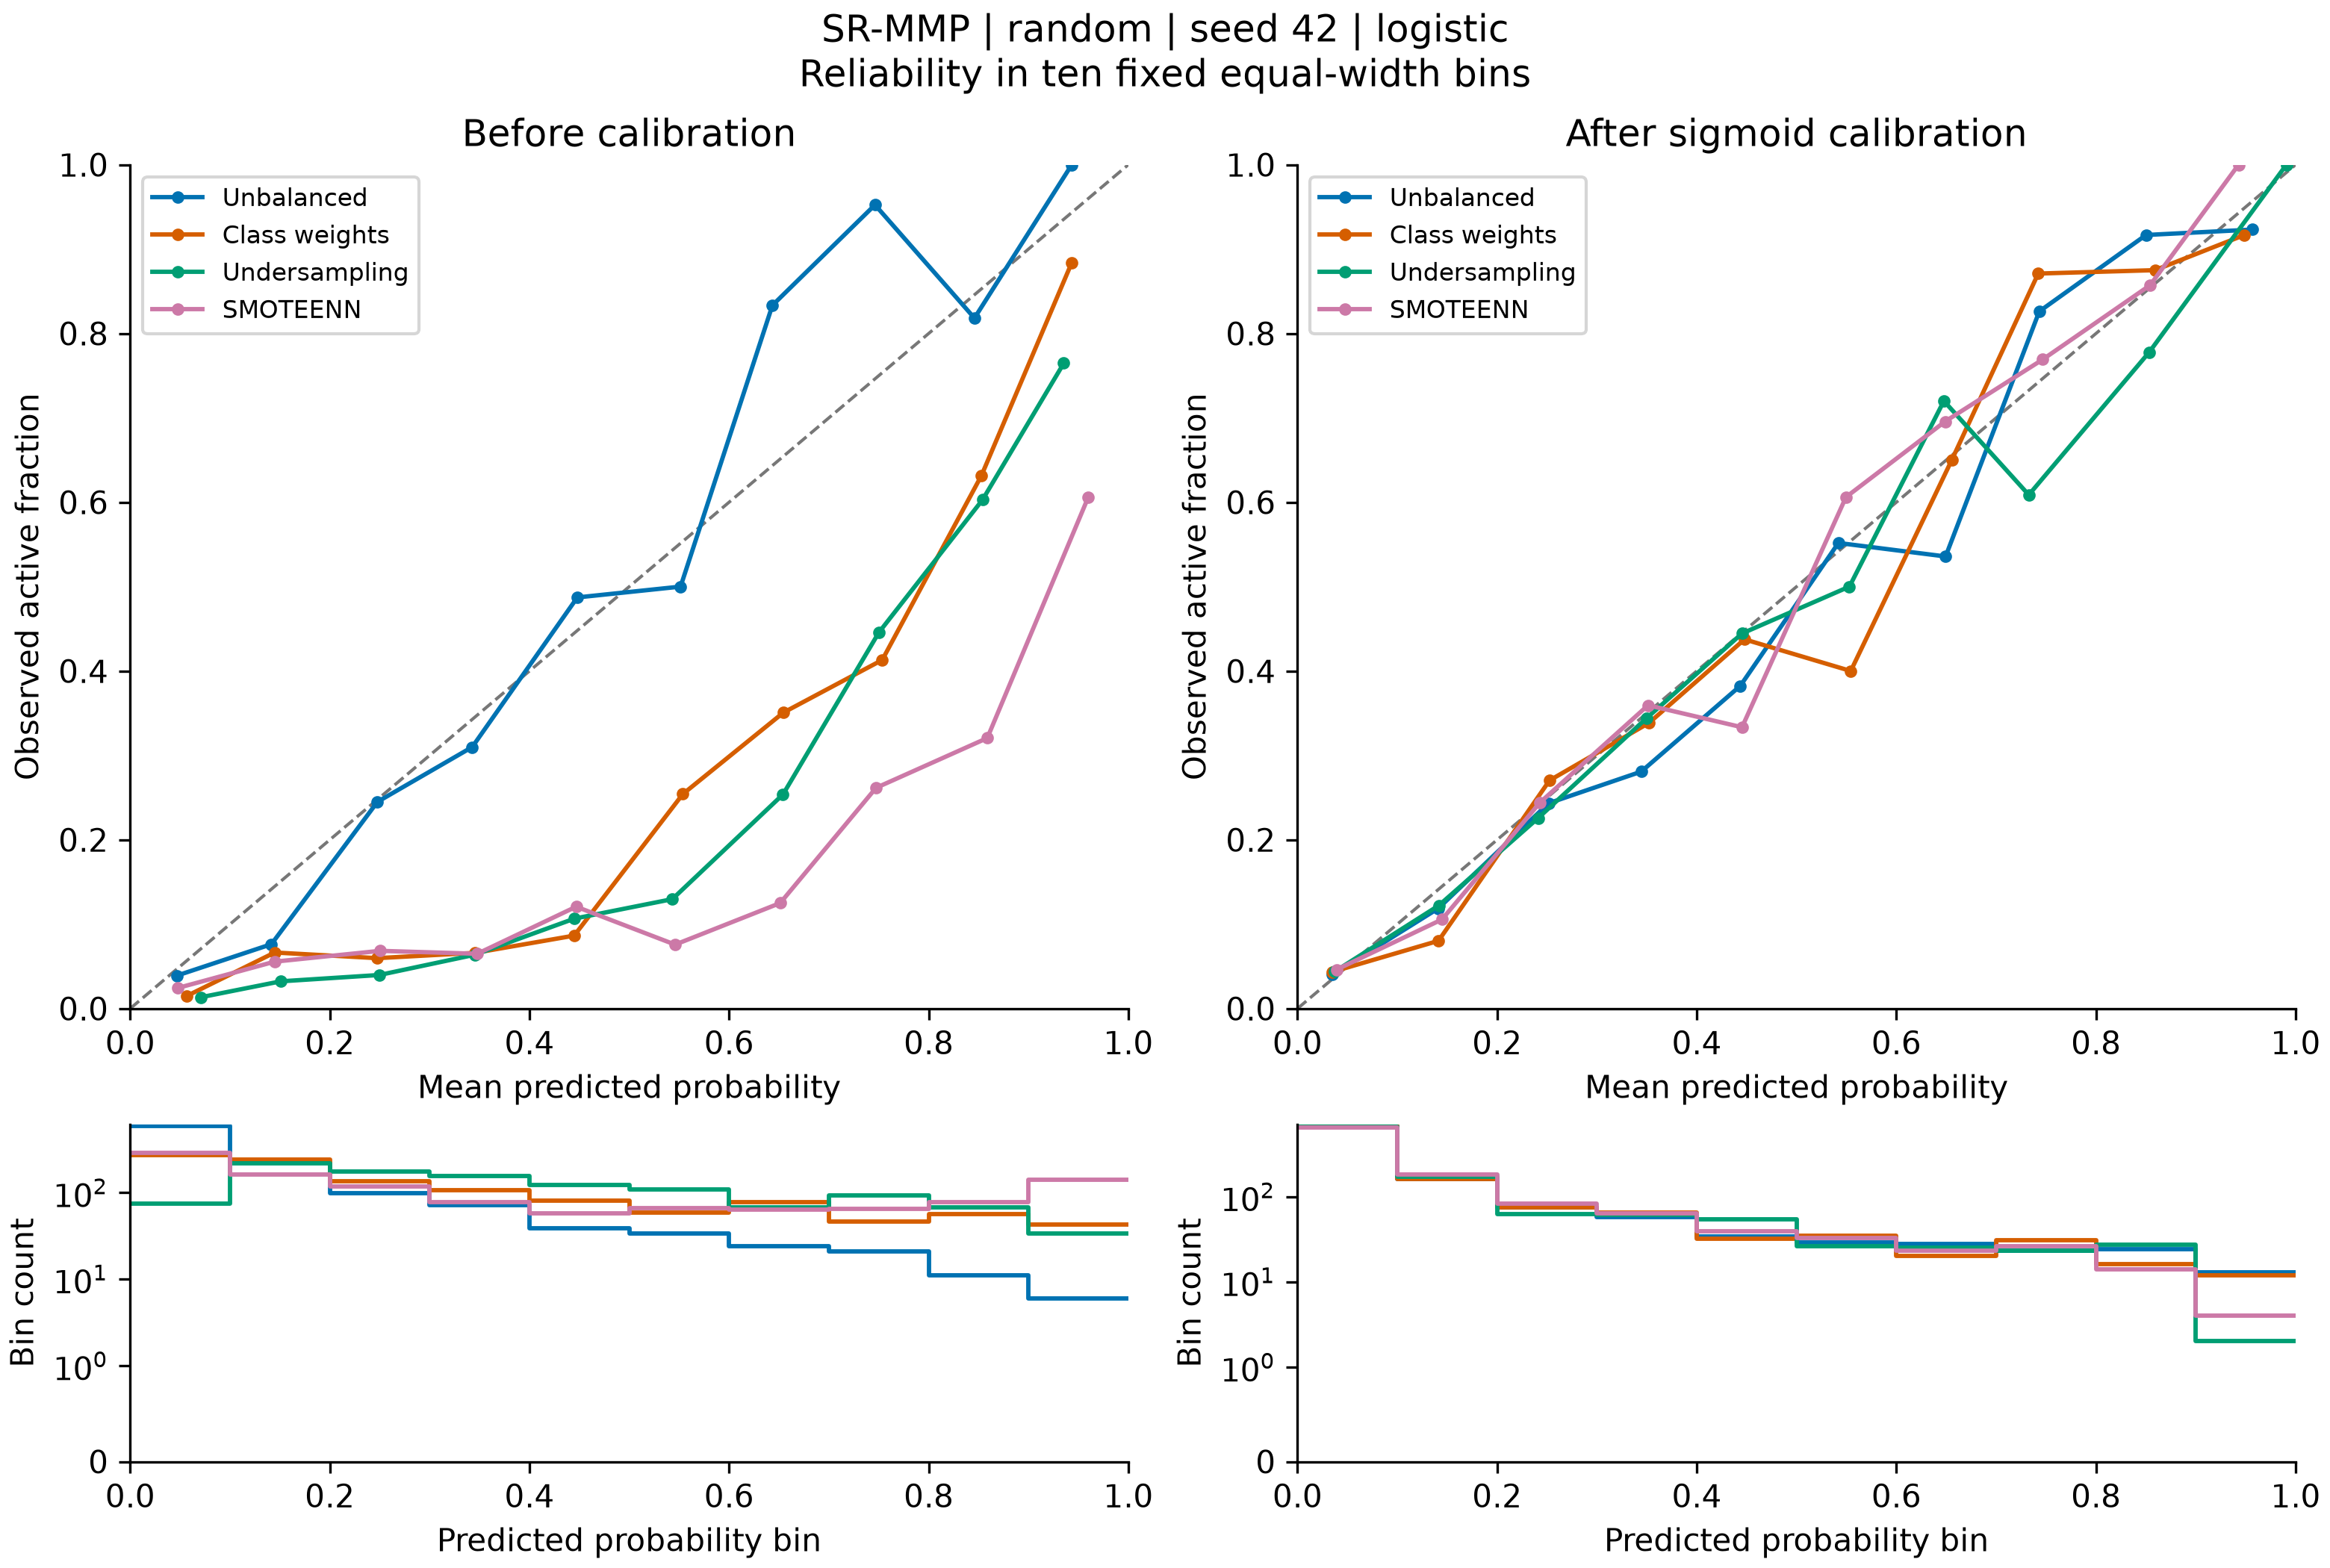

Data behind this chart, as committed beside it:
bin, lower, upper, count, positives, exploratory, mean_prediction, observed_fraction, method, calibration
0, 0.0, 0.1, 589, 23, False, 0.04684, 0.03905, none, raw
1, 0.1, 0.2, 223, 17, True, 0.1415, 0.07623, none, raw
2, 0.2, 0.3, 98, 24, False, 0.2477, 0.2449, none, raw
3, 0.3, 0.4, 71, 22, False, 0.3426, 0.3099, none, raw
4, 0.4, 0.5, 39, 19, True, 0.448, 0.4872, none, raw
5, 0.5, 0.6, 34, 17, True, 0.5514, 0.5, none, raw
6, 0.6, 0.7, 24, 20, False, 0.6434, 0.8333, none, raw
7, 0.7, 0.8, 21, 20, False, 0.7462, 0.9524, none, raw
8, 0.8, 0.9, 11, 9, True, 0.8458, 0.8182, none, raw
9, 0.9, 1.0, 6, 6, True, 0.9434, 1.0, none, raw
0, 0.0, 0.1, 272, 4, True, 0.05639, 0.01471, weights, raw
1, 0.1, 0.2, 241, 16, True, 0.1448, 0.06639, weights, raw
2, 0.2, 0.3, 134, 8, True, 0.2475, 0.0597, weights, raw
3, 0.3, 0.4, 106, 7, True, 0.3458, 0.06604, weights, raw
4, 0.4, 0.5, 81, 7, True, 0.4448, 0.08642, weights, raw
5, 0.5, 0.6, 59, 15, True, 0.5537, 0.2542, weights, raw
6, 0.6, 0.7, 77, 27, False, 0.6544, 0.3506, weights, raw
7, 0.7, 0.8, 46, 19, True, 0.7534, 0.413, weights, raw
8, 0.8, 0.9, 57, 36, False, 0.8528, 0.6316, weights, raw
9, 0.9, 1.0, 43, 38, False, 0.9433, 0.8837, weights, raw
0, 0.0, 0.1, 75, 1, True, 0.07058, 0.01333, undersample, raw
1, 0.1, 0.2, 217, 7, True, 0.1509, 0.03226, undersample, raw
2, 0.2, 0.3, 176, 7, True, 0.2497, 0.03977, undersample, raw
3, 0.3, 0.4, 157, 10, True, 0.345, 0.06369, undersample, raw
4, 0.4, 0.5, 122, 13, True, 0.4451, 0.1066, undersample, raw
5, 0.5, 0.6, 108, 14, True, 0.5431, 0.1296, undersample, raw
6, 0.6, 0.7, 67, 17, True, 0.654, 0.2537, undersample, raw
7, 0.7, 0.8, 92, 41, False, 0.7501, 0.4457, undersample, raw
8, 0.8, 0.9, 68, 41, False, 0.854, 0.6029, undersample, raw
9, 0.9, 1.0, 34, 26, False, 0.9353, 0.7647, undersample, raw
0, 0.0, 0.1, 287, 7, True, 0.04775, 0.02439, smoteenn, raw
1, 0.1, 0.2, 162, 9, True, 0.1447, 0.05556, smoteenn, raw
2, 0.2, 0.3, 117, 8, True, 0.2502, 0.06838, smoteenn, raw
3, 0.3, 0.4, 77, 5, True, 0.3478, 0.06494, smoteenn, raw
4, 0.4, 0.5, 58, 7, True, 0.4468, 0.1207, smoteenn, raw
5, 0.5, 0.6, 66, 5, True, 0.5459, 0.07576, smoteenn, raw
6, 0.6, 0.7, 64, 8, True, 0.6512, 0.125, smoteenn, raw
7, 0.7, 0.8, 65, 17, True, 0.7472, 0.2615, smoteenn, raw
8, 0.8, 0.9, 78, 25, False, 0.8587, 0.3205, smoteenn, raw
9, 0.9, 1.0, 142, 86, False, 0.9597, 0.6056, smoteenn, raw
0, 0.0, 0.1, 674, 27, False, 0.03481, 0.04006, none, sigmoid
1, 0.1, 0.2, 160, 19, True, 0.1411, 0.1187, none, sigmoid
2, 0.2, 0.3, 74, 18, True, 0.2515, 0.2432, none, sigmoid
3, 0.3, 0.4, 57, 16, True, 0.3443, 0.2807, none, sigmoid
4, 0.4, 0.5, 34, 13, True, 0.4436, 0.3824, none, sigmoid
5, 0.5, 0.6, 29, 16, True, 0.5419, 0.5517, none, sigmoid
6, 0.6, 0.7, 28, 15, True, 0.6493, 0.5357, none, sigmoid
7, 0.7, 0.8, 23, 19, True, 0.7431, 0.8261, none, sigmoid
8, 0.8, 0.9, 24, 22, False, 0.8501, 0.9167, none, sigmoid
9, 0.9, 1.0, 13, 12, True, 0.9567, 0.9231, none, sigmoid
0, 0.0, 0.1, 669, 29, False, 0.0346, 0.04335, weights, sigmoid
1, 0.1, 0.2, 162, 13, True, 0.1412, 0.08025, weights, sigmoid
2, 0.2, 0.3, 74, 20, False, 0.2525, 0.2703, weights, sigmoid
3, 0.3, 0.4, 65, 22, False, 0.3521, 0.3385, weights, sigmoid
4, 0.4, 0.5, 32, 14, True, 0.4478, 0.4375, weights, sigmoid
5, 0.5, 0.6, 35, 14, True, 0.5543, 0.4, weights, sigmoid
6, 0.6, 0.7, 20, 13, True, 0.6555, 0.65, weights, sigmoid
7, 0.7, 0.8, 31, 27, False, 0.7421, 0.871, weights, sigmoid
8, 0.8, 0.9, 16, 14, True, 0.8591, 0.875, weights, sigmoid
9, 0.9, 1.0, 12, 11, True, 0.9487, 0.9167, weights, sigmoid
... 20 more rows
